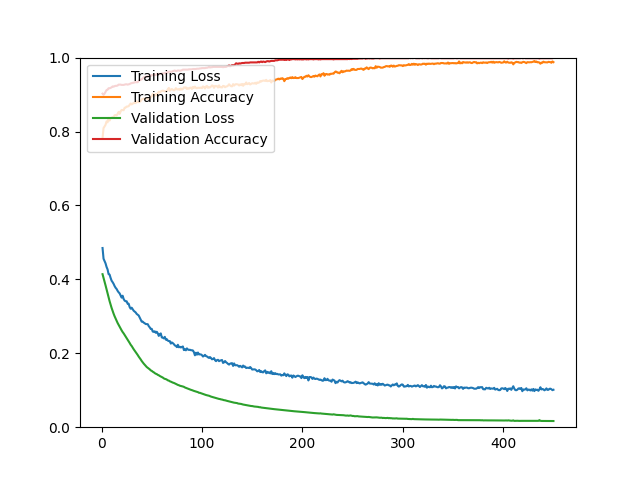

Values plotted in this chart, from the file beside it:
epoch, loss, acc, val_loss, val_acc
1, 0.4848, 0.7824, 0.4140, 0.9025
2, 0.4558, 0.8095, 0.4042, 0.8993
3, 0.4492, 0.8136, 0.3939, 0.9025
4, 0.4432, 0.8183, 0.3836, 0.9074
5, 0.4336, 0.8274, 0.3730, 0.9123
6, 0.4270, 0.8249, 0.3623, 0.9131
7, 0.4143, 0.8369, 0.3513, 0.9171
8, 0.4131, 0.8297, 0.3412, 0.9171
9, 0.4041, 0.8356, 0.3320, 0.9180
10, 0.3965, 0.8377, 0.3229, 0.9196
11, 0.3925, 0.8387, 0.3147, 0.9220
12, 0.3879, 0.8382, 0.3072, 0.9212
13, 0.3819, 0.8441, 0.3002, 0.9228
14, 0.3772, 0.8445, 0.2941, 0.9236
15, 0.3740, 0.8433, 0.2879, 0.9236
16, 0.3689, 0.8477, 0.2820, 0.9245
17, 0.3650, 0.8530, 0.2769, 0.9269
18, 0.3621, 0.8476, 0.2718, 0.9269
19, 0.3566, 0.8546, 0.2670, 0.9269
20, 0.3506, 0.8583, 0.2620, 0.9261
21, 0.3557, 0.8580, 0.2575, 0.9261
22, 0.3470, 0.8576, 0.2539, 0.9261
23, 0.3424, 0.8644, 0.2496, 0.9269
24, 0.3408, 0.8648, 0.2454, 0.9277
25, 0.3407, 0.8676, 0.2411, 0.9277
26, 0.3339, 0.8676, 0.2368, 0.9269
27, 0.3341, 0.8686, 0.2324, 0.9277
28, 0.3251, 0.8725, 0.2279, 0.9285
29, 0.3205, 0.8759, 0.2231, 0.9301
30, 0.3234, 0.8733, 0.2197, 0.9310
31, 0.3191, 0.8759, 0.2153, 0.9318
32, 0.3151, 0.8763, 0.2109, 0.9318
33, 0.3126, 0.8785, 0.2071, 0.9334
34, 0.3105, 0.8770, 0.2033, 0.9334
35, 0.3065, 0.8820, 0.1990, 0.9334
36, 0.3045, 0.8804, 0.1954, 0.9334
37, 0.3022, 0.8794, 0.1910, 0.9366
38, 0.2967, 0.8804, 0.1874, 0.9391
39, 0.2915, 0.8826, 0.1834, 0.9399
40, 0.2855, 0.8871, 0.1791, 0.9415
41, 0.2856, 0.8881, 0.1755, 0.9439
42, 0.2829, 0.8891, 0.1720, 0.9464
43, 0.2812, 0.8866, 0.1691, 0.9480
44, 0.2791, 0.8903, 0.1659, 0.9480
45, 0.2789, 0.8904, 0.1628, 0.9480
46, 0.2787, 0.8883, 0.1608, 0.9496
47, 0.2735, 0.8879, 0.1585, 0.9496
48, 0.2701, 0.8893, 0.1565, 0.9513
49, 0.2659, 0.8938, 0.1537, 0.9504
50, 0.2660, 0.8954, 0.1524, 0.9529
51, 0.2587, 0.9020, 0.1501, 0.9521
52, 0.2579, 0.8991, 0.1486, 0.9537
53, 0.2595, 0.8970, 0.1463, 0.9529
54, 0.2554, 0.9017, 0.1447, 0.9529
55, 0.2583, 0.8985, 0.1436, 0.9561
56, 0.2539, 0.9032, 0.1416, 0.9553
57, 0.2470, 0.9079, 0.1405, 0.9561
58, 0.2517, 0.9055, 0.1385, 0.9553
59, 0.2537, 0.9083, 0.1370, 0.9561
60, 0.2429, 0.9099, 0.1353, 0.9569
... 390 more rows
